Photos from the image-classification dataset "data" in the GitHub repository finknj/ChessMate. Its 13 classes are: blue bishop, blue king, blue knight, blue pawn, blue queen, blue rook, temp, yellow bishop, yellow king, yellow knight, yellow pawn, yellow queen, yellow rook.

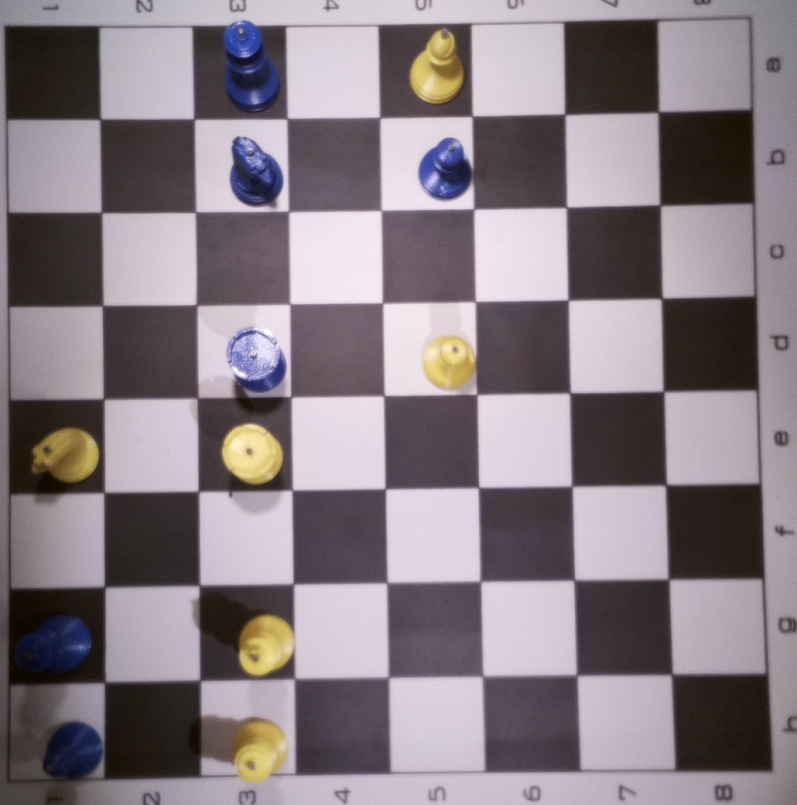
Label: temp

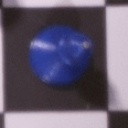
Label: blue bishop

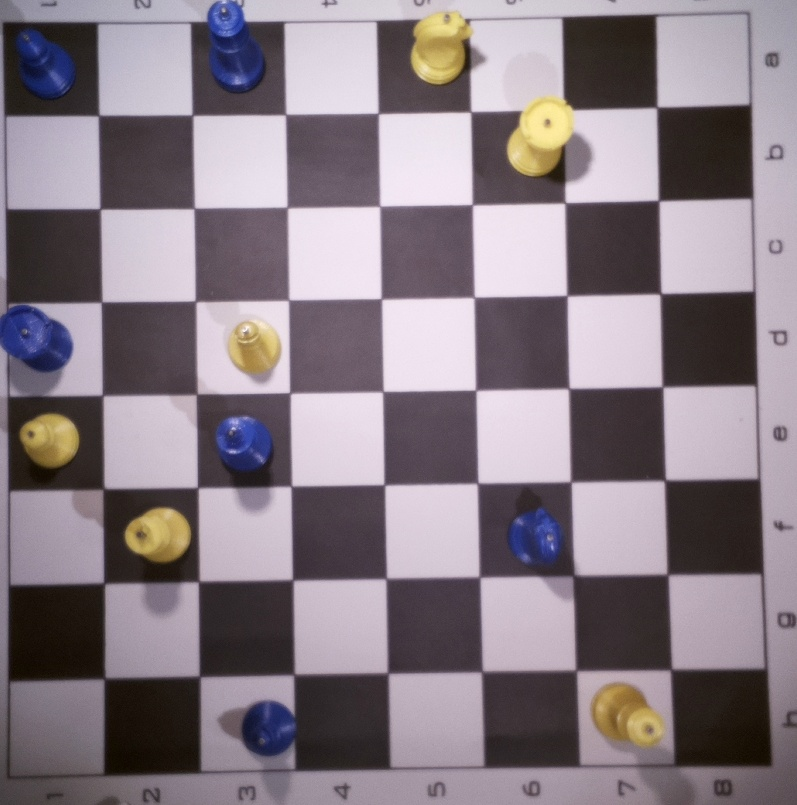
Label: temp

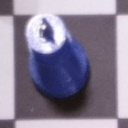
Label: blue king

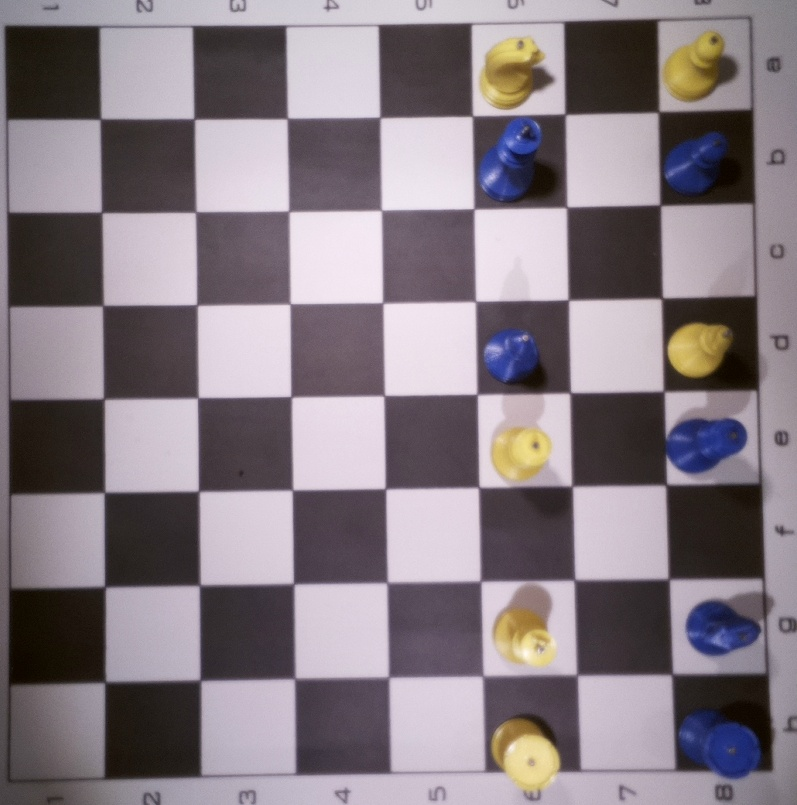
Label: temp

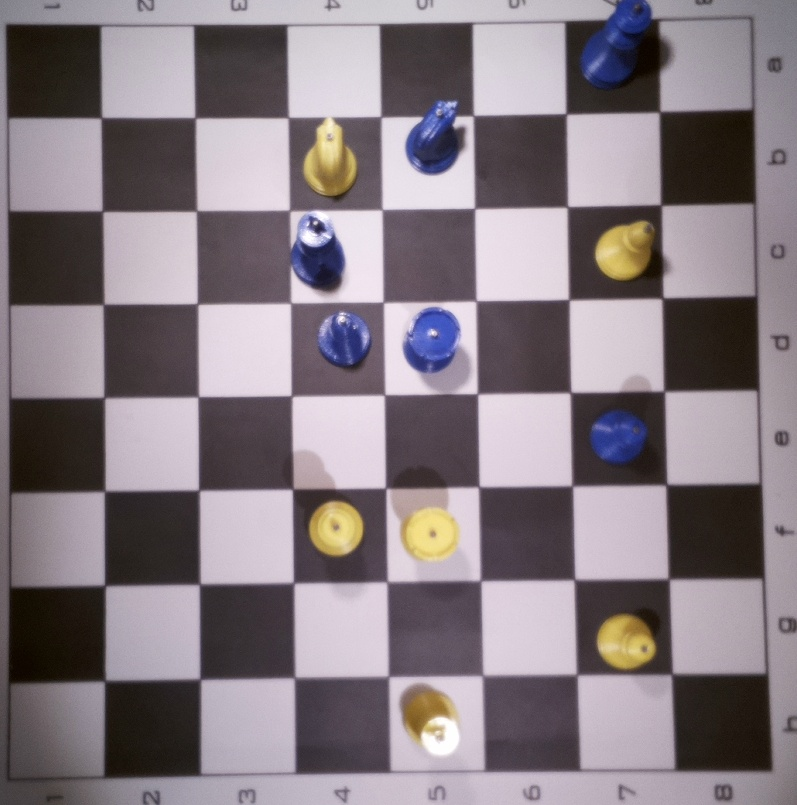
Label: temp
